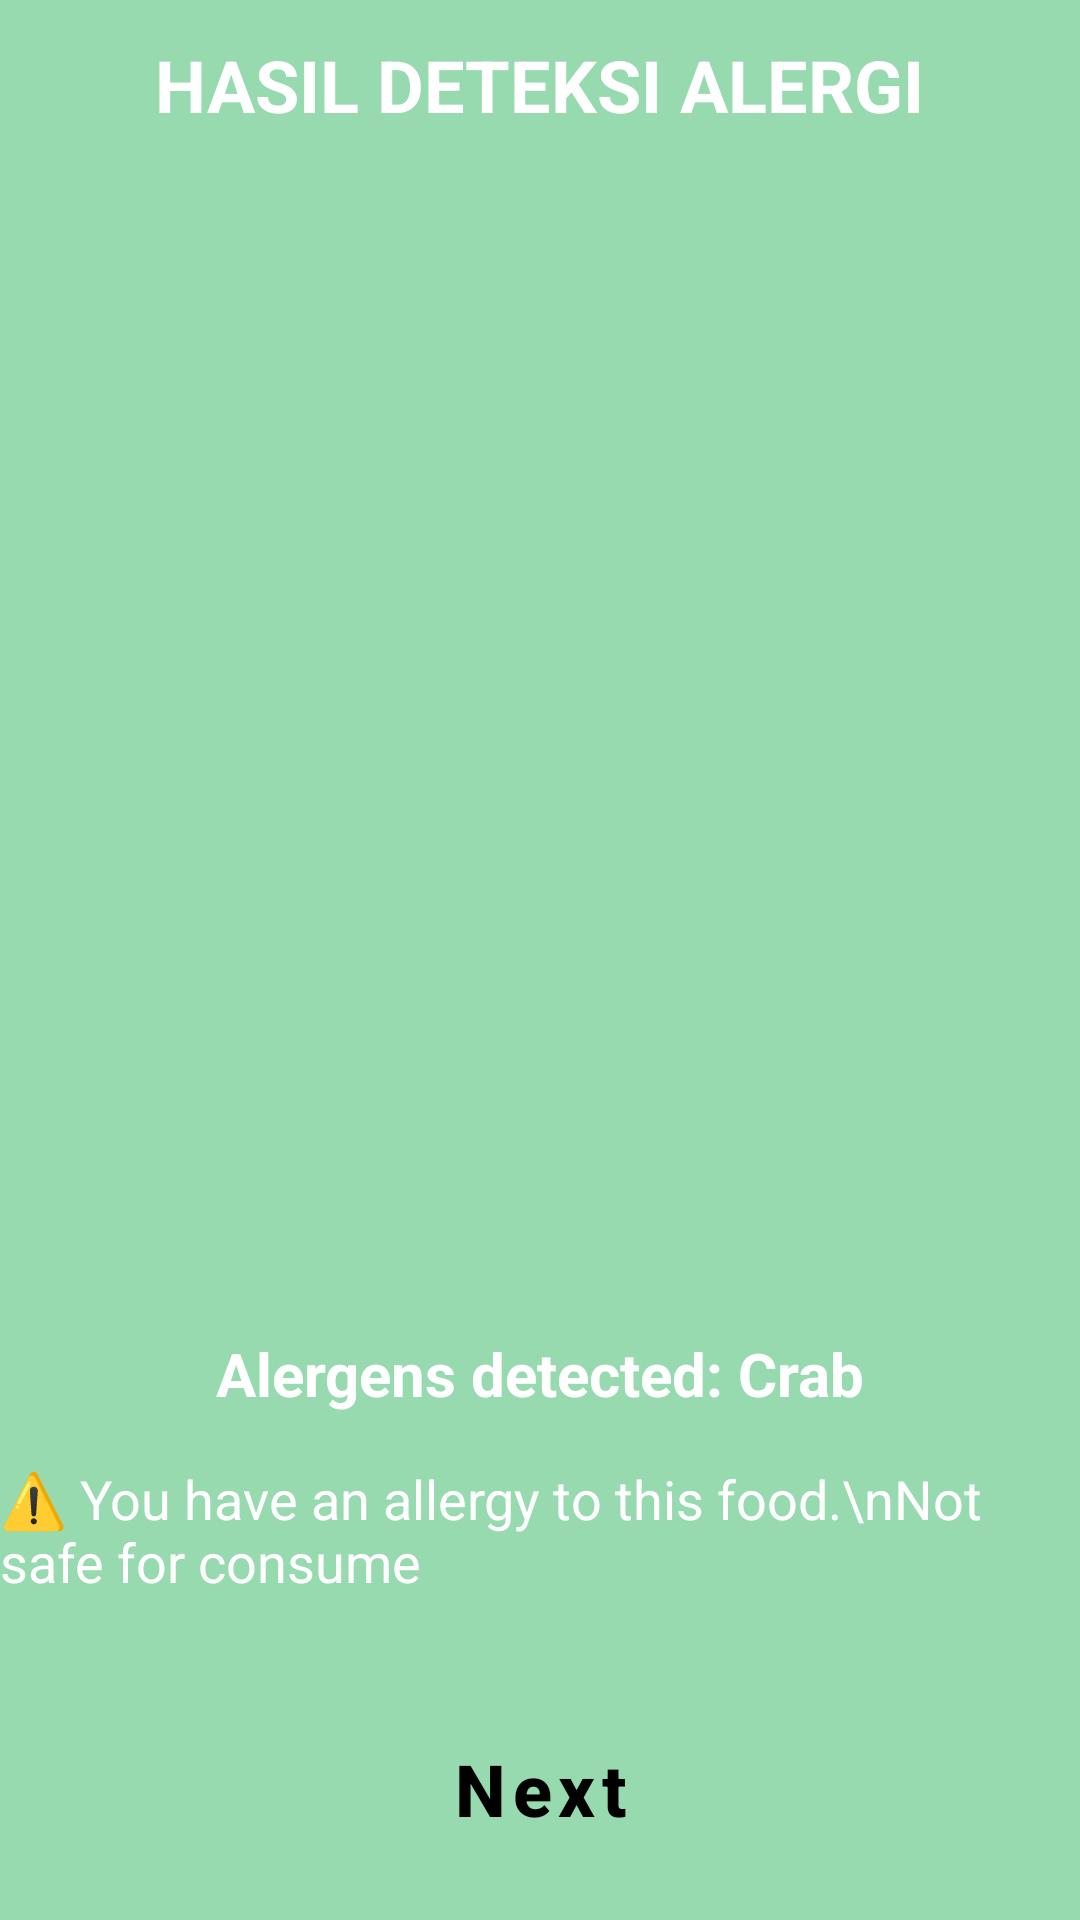

Produce the Android XML layout that renders to this screen, including the resource entries it uses.
<!-- AndroidManifest.xml: application theme Theme.FoodLergic -->
<!-- res/layout/fragment_predict_result.xml -->
<androidx.constraintlayout.widget.ConstraintLayout xmlns:android="http://schemas.android.com/apk/res/android"
    android:layout_width="match_parent"
    android:layout_height="match_parent"
    xmlns:app="http://schemas.android.com/apk/res-auto"
    android:orientation="vertical"
    android:background="@color/color_primary">

    <LinearLayout
        android:id="@+id/imageScanLayout"
        android:layout_width="match_parent"
        android:layout_height="wrap_content"
        android:background="@drawable/view_page_rectanggel"
        android:gravity="center"
        android:orientation="vertical"
        app:layout_constraintTop_toTopOf="parent"
        app:layout_constraintStart_toStartOf="parent">

        <TextView
            android:id="@+id/tvTitle"
            android:layout_width="wrap_content"
            android:layout_height="wrap_content"
            android:layout_marginTop="12dp"
            android:layout_marginBottom="12dp"
            android:text="Hasil Deteksi Alergi"
            android:textSize="24sp"
            android:textStyle="bold"
            android:textColor="@color/white"
            android:gravity="center_vertical"
            android:textAllCaps="true"/>

    </LinearLayout>
    <ImageView
        android:id="@+id/imagePreview"
        android:layout_width="match_parent"
        android:layout_height="300dp"
        android:layout_marginTop="64dp"
        android:layout_marginBottom="16dp"
        android:scaleType="centerCrop"
        app:layout_constraintStart_toStartOf="parent"
        app:layout_constraintTop_toBottomOf="@id/imageScanLayout"
        app:layout_constraintEnd_toEndOf="parent"/>

    <TextView
        android:id="@+id/tvAllergen"
        android:layout_width="wrap_content"
        android:layout_height="wrap_content"
        android:layout_marginBottom="16dp"
        android:layout_marginTop="24dp"
        android:text="Alergens detected: Crab"
        android:textSize="20sp"
        android:textStyle="bold"
        android:textColor="@color/white"
        app:layout_constraintStart_toStartOf="parent"
        app:layout_constraintTop_toBottomOf="@id/imagePreview"
        app:layout_constraintEnd_toEndOf="parent"/>

    <TextView
        android:id="@+id/tvStatus"
        android:layout_width="wrap_content"
        android:layout_height="wrap_content"
        android:layout_marginTop="16dp"
        android:layout_marginBottom="24dp"
        android:text="⚠️ You have an allergy to this food.\nNot safe for consume"
        android:textSize="18sp"
        android:textColor="@color/white"
        app:layout_constraintStart_toStartOf="parent"
        app:layout_constraintTop_toBottomOf="@id/tvAllergen"
        app:layout_constraintEnd_toEndOf="parent"/>

    <Button
        android:id="@+id/btnContinue"
        android:layout_width="300dp"
        android:layout_height="60dp"
        android:backgroundTint="@color/color_button"
        android:text="Next"
        android:textStyle="bold"
        android:textSize="24sp"
        android:textAllCaps="false"
        android:layout_marginTop="20dp"
        app:layout_constraintTop_toBottomOf="@id/tvStatus"
        app:layout_constraintBottom_toBottomOf="parent"
        app:layout_constraintEnd_toEndOf="parent"
        app:layout_constraintStart_toStartOf="parent" />

    <androidx.constraintlayout.widget.ConstraintLayout
        android:layout_width="match_parent"
        android:layout_height="80dp"
        android:background="@drawable/view_page_bg_top_rounded"
        android:paddingTop="30dp"
        app:layout_constraintBottom_toBottomOf="parent"
        app:layout_constraintStart_toStartOf="parent">

    </androidx.constraintlayout.widget.ConstraintLayout>

</androidx.constraintlayout.widget.ConstraintLayout>
<!-- resources referenced by this layout -->
<resources>
  <color name="color_button">#F19A3E</color>
  <color name="color_primary">#97DAAF</color>
  <color name="white">#FFFFFFFF</color>
  <style name="Theme.FoodLergic" parent="Theme.MaterialComponents.DayNight.NoActionBar">
          
          <item name="colorPrimary">@color/color_primary</item>
          <item name="colorOnPrimary">@color/color_on_primary</item>
          
          <item name="colorSecondary">@color/blue_secondary</item>
          <item name="colorSecondaryVariant">@color/blue_secondary_variant</item>
          <item name="colorOnSecondary">@color/white</item>
          
          <item name="android:statusBarColor">?attr/colorPrimaryVariant</item>
          <item name="buttonStyle">@style/CustomButton</item>
  
          
      </style>
  <color name="color_on_primary">#1E1E1E</color>
  <color name="blue_secondary">#6DA6D1</color>
  <color name="blue_secondary_variant">#4A90C2</color>
  <style name="CustomButton" parent="Widget.MaterialComponents.Button">
              
              <item name="backgroundTint">#F19A3E</item>
              
              <item name="android:textColor">#000000</item> 
              
              <item name="rippleColor">#FFB74D</item> 
          </style>
</resources>
